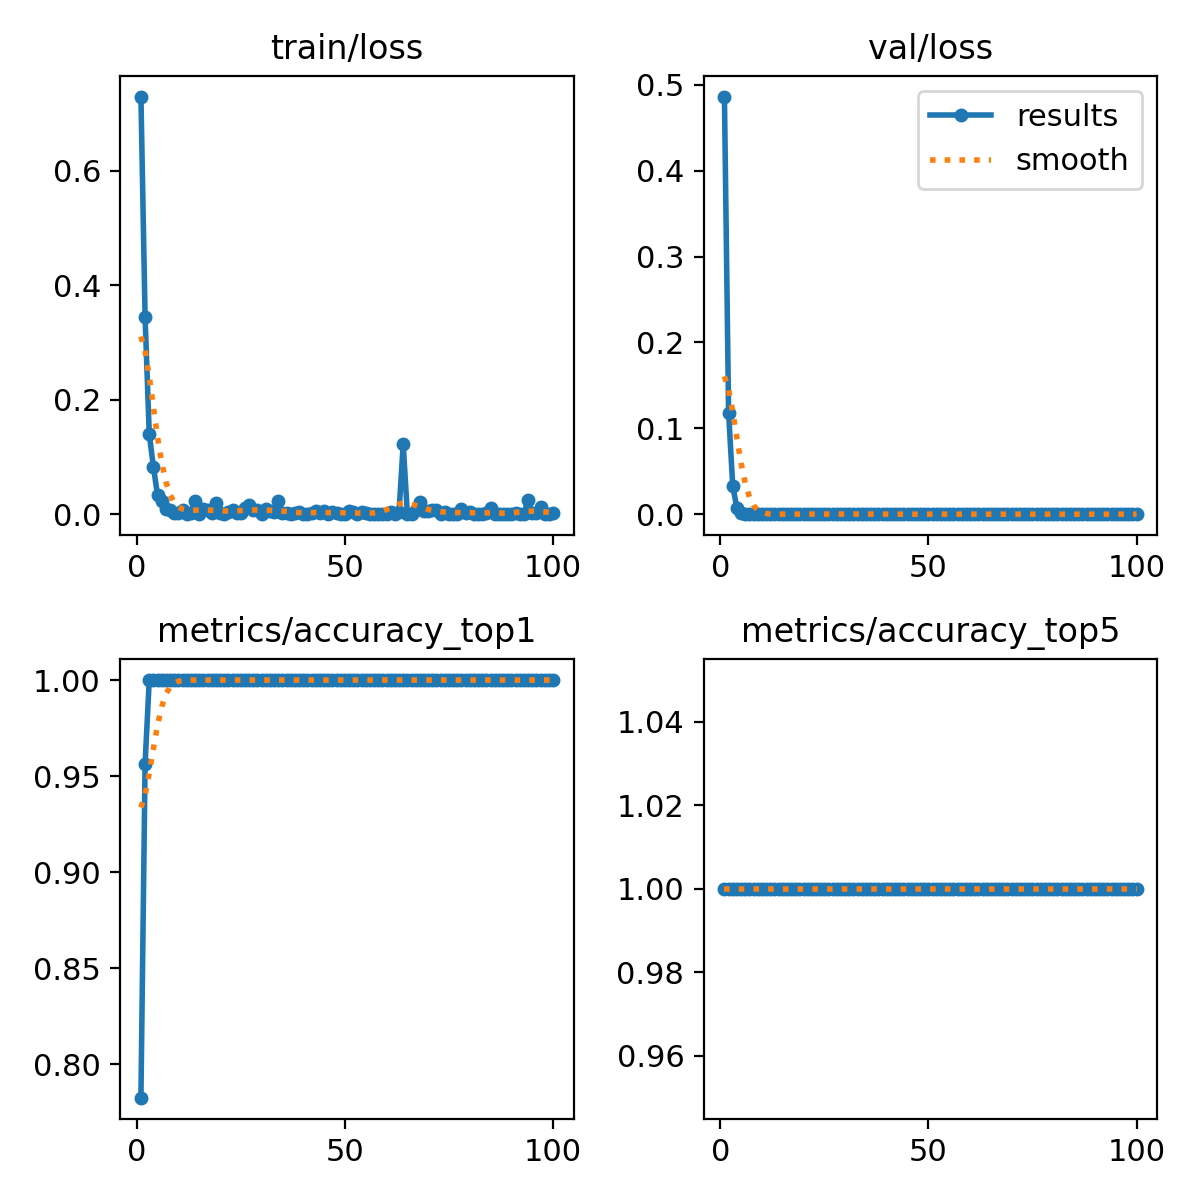

The table this chart was drawn from, first rows:
epoch, time, train/loss, metrics/accuracy_top1, metrics/accuracy_top5, val/loss, lr/pg0, lr/pg1, lr/pg2
1, 1.343, 0.7295, 0.7826, 1, 0.4863, 0.00015, 0.00015, 0.00015
2, 1.848, 0.3438, 0.9565, 1, 0.1183, 0.0003136, 0.0003136, 0.0003136
3, 2.278, 0.1402, 1, 1, 0.03281, 0.0004739, 0.0004739, 0.0004739
4, 2.747, 0.08245, 1, 1, 0.0069, 0.0006308, 0.0006308, 0.0006308
5, 3.22, 0.033, 1, 1, 0.00152, 0.0007845, 0.0007845, 0.0007845
6, 3.653, 0.02231, 1, 1, 0.00052, 0.0009348, 0.0009348, 0.0009348
7, 4.089, 0.00966, 1, 1, 0.00018, 0.001082, 0.001082, 0.001082
8, 4.535, 0.00814, 1, 1, 0.00011, 0.001226, 0.001226, 0.001226
9, 4.967, 0.00208, 1, 1, 3e-05, 0.001366, 0.001366, 0.001366
10, 5.434, 0.00294, 1, 1, 3e-05, 0.001503, 0.001503, 0.001503
11, 5.846, 0.00811, 1, 1, 3e-05, 0.001502, 0.001502, 0.001502
12, 6.394, 0.00049, 1, 1, 1e-05, 0.001485, 0.001485, 0.001485
13, 6.837, 0.00163, 1, 1, 2e-05, 0.001469, 0.001469, 0.001469
14, 7.336, 0.02301, 1, 1, 1e-05, 0.001452, 0.001452, 0.001452
15, 7.924, 0.00053, 1, 1, 1e-05, 0.001436, 0.001436, 0.001436
16, 8.381, 0.00854, 1, 1, 1e-05, 0.001419, 0.001419, 0.001419
17, 8.84, 0.00816, 1, 1, 2e-05, 0.001403, 0.001403, 0.001403
18, 9.306, 0.00171, 1, 1, 2e-05, 0.001386, 0.001386, 0.001386
19, 9.746, 0.02038, 1, 1, 2e-05, 0.00137, 0.00137, 0.00137
20, 10.2, 0.00155, 1, 1, 4e-05, 0.001353, 0.001353, 0.001353
21, 10.67, 0.00088, 1, 1, 8e-05, 0.001337, 0.001337, 0.001337
22, 11.13, 0.00443, 1, 1, 0.00039, 0.00132, 0.00132, 0.00132
23, 11.56, 0.00693, 1, 1, 0.0002, 0.001304, 0.001304, 0.001304
24, 12.04, 0.00178, 1, 1, 7e-05, 0.001287, 0.001287, 0.001287
25, 12.48, 0.0014, 1, 1, 3e-05, 0.001271, 0.001271, 0.001271
26, 12.97, 0.01033, 1, 1, 2e-05, 0.001254, 0.001254, 0.001254
27, 13.42, 0.01667, 1, 1, 1e-05, 0.001238, 0.001238, 0.001238
28, 13.86, 0.00824, 1, 1, 1e-05, 0.001221, 0.001221, 0.001221
29, 14.32, 0.00696, 1, 1, 1e-05, 0.001205, 0.001205, 0.001205
30, 14.8, 0.00107, 1, 1, 2e-05, 0.001188, 0.001188, 0.001188
31, 15.24, 0.00953, 1, 1, 3e-05, 0.001172, 0.001172, 0.001172
32, 15.71, 0.00492, 1, 1, 0.00034, 0.001155, 0.001155, 0.001155
33, 16.16, 0.00378, 1, 1, 0.00063, 0.001139, 0.001139, 0.001139
34, 16.65, 0.02235, 1, 1, 8e-05, 0.001122, 0.001122, 0.001122
35, 17.1, 0.00152, 1, 1, 2e-05, 0.001106, 0.001106, 0.001106
36, 17.58, 0.00294, 1, 1, 3e-05, 0.001089, 0.001089, 0.001089
37, 18.02, 0.00062, 1, 1, 4e-05, 0.001073, 0.001073, 0.001073
38, 18.47, 0.00157, 1, 1, 3e-05, 0.001056, 0.001056, 0.001056
39, 18.98, 0.00359, 1, 1, 6e-05, 0.00104, 0.00104, 0.00104
40, 19.43, 0.00091, 1, 1, 5e-05, 0.001023, 0.001023, 0.001023
41, 19.89, 0.00113, 1, 1, 6e-05, 0.001007, 0.001007, 0.001007
42, 20.36, 0.0026, 1, 1, 2e-05, 0.0009904, 0.0009904, 0.0009904
43, 20.81, 0.0062, 1, 1, 1e-05, 0.0009739, 0.0009739, 0.0009739
44, 21.26, 0.00163, 1, 1, 0, 0.0009574, 0.0009574, 0.0009574
45, 21.74, 0.00621, 1, 1, 1e-05, 0.0009409, 0.0009409, 0.0009409
46, 22.18, 0.00132, 1, 1, 1e-05, 0.0009244, 0.0009244, 0.0009244
47, 22.63, 0.00341, 1, 1, 1e-05, 0.0009078, 0.0009078, 0.0009078
48, 23.12, 0.00277, 1, 1, 1e-05, 0.0008913, 0.0008913, 0.0008913
49, 23.59, 0.00074, 1, 1, 1e-05, 0.0008748, 0.0008748, 0.0008748
50, 24.08, 0.00057, 1, 1, 1e-05, 0.0008583, 0.0008583, 0.0008583
51, 24.54, 0.00504, 1, 1, 1e-05, 0.0008418, 0.0008418, 0.0008418
52, 25.02, 0.00423, 1, 1, 1e-05, 0.0008253, 0.0008253, 0.0008253
53, 25.45, 0.00114, 1, 1, 1e-05, 0.0008088, 0.0008088, 0.0008088
54, 25.95, 0.00375, 1, 1, 1e-05, 0.0007923, 0.0007923, 0.0007923
55, 26.4, 0.00172, 1, 1, 2e-05, 0.0007758, 0.0007758, 0.0007758
56, 26.86, 0.00017, 1, 1, 1e-05, 0.0007593, 0.0007593, 0.0007593
57, 27.31, 0.00049, 1, 1, 2e-05, 0.0007428, 0.0007428, 0.0007428
58, 27.78, 0.00102, 1, 1, 2e-05, 0.0007263, 0.0007263, 0.0007263
59, 28.27, 0.00029, 1, 1, 1e-05, 0.0007098, 0.0007098, 0.0007098
60, 28.77, 0.00018, 1, 1, 2e-05, 0.0006933, 0.0006933, 0.0006933
... 40 more rows
